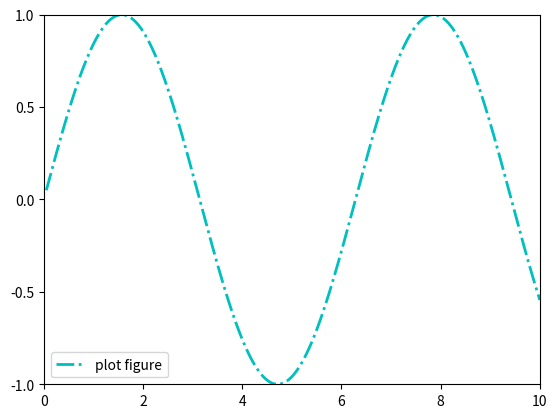

Write the Python code that produced this figure.
import matplotlib.pyplot as plt
import numpy as np

x = np.linspace(0.05, 10, 1000)
y = np.sin(x)
plt.plot(x, y, ls='-.', lw=2, c="c", label='plot figure')

plt.legend(loc="lower left")

plt.xlim(0.00, 10)
plt.xticks(np.arange(0.0, 10.1, 2.0))
plt.ylim(-1.0, 1.0)
plt.yticks(np.arange(-1.0, 1.1, 0.5))

plt.show()